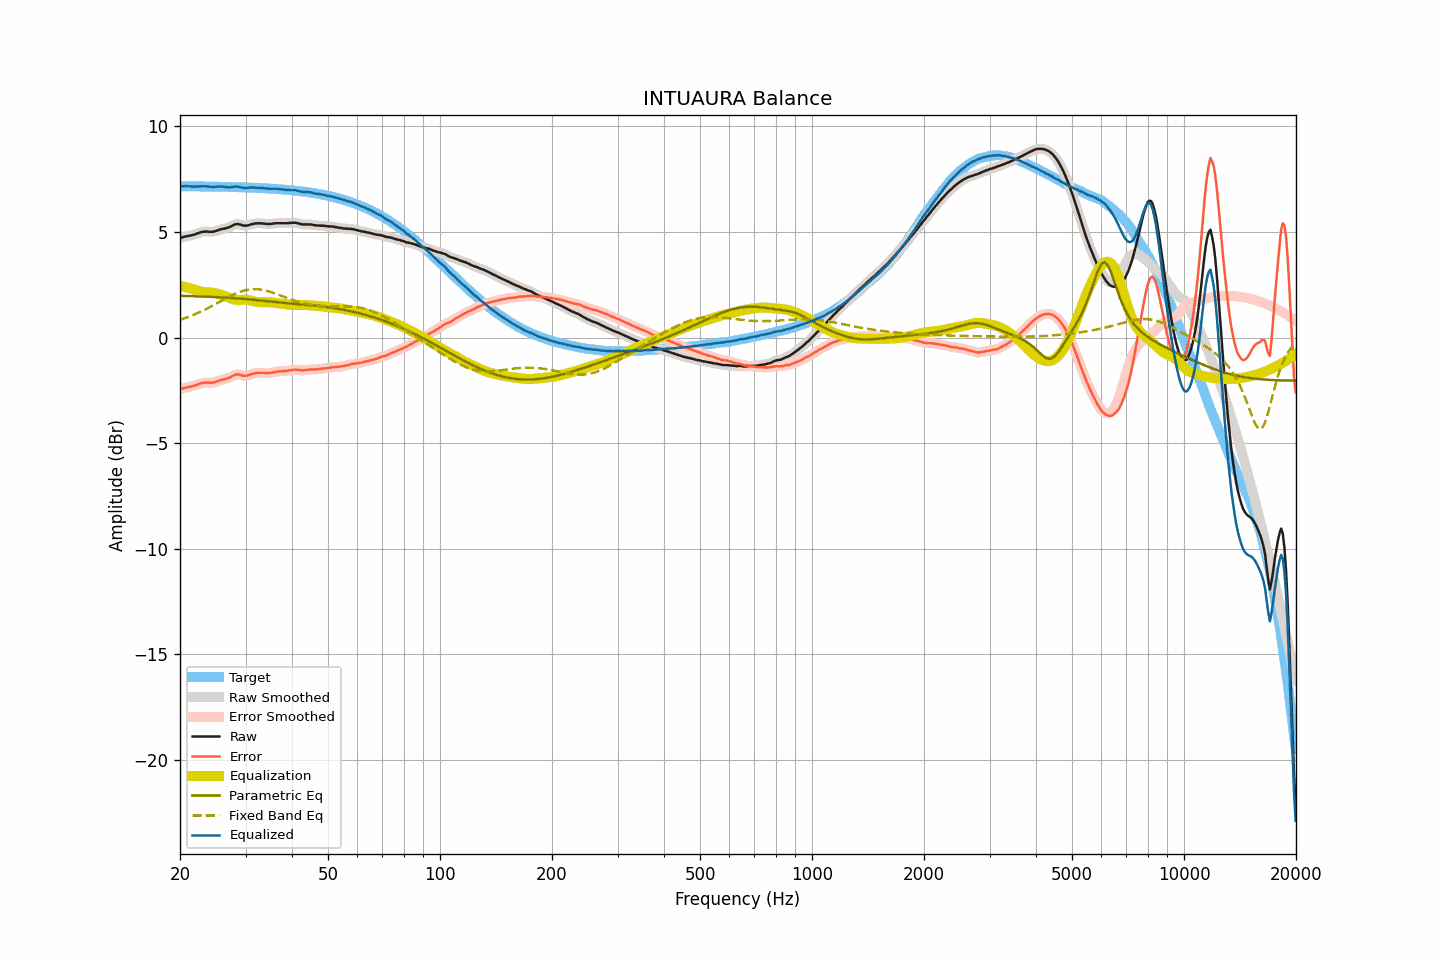

Values plotted in this chart, from the file beside it:
frequency, raw, smoothed, error, error_smoothed, equalization, parametric_eq, fixed_band_eq, equalized_raw, equalized_smoothed, target
20.00, 4.72, 4.72, -2.45, -2.45, 2.44, 1.98, 0.84, 7.16, 7.16, 7.17
20.20, 4.74, 4.74, -2.43, -2.43, 2.43, 1.97, 0.86, 7.16, 7.16, 7.17
20.40, 4.76, 4.76, -2.41, -2.41, 2.41, 1.97, 0.89, 7.17, 7.17, 7.16
20.61, 4.78, 4.78, -2.39, -2.39, 2.39, 1.97, 0.92, 7.17, 7.17, 7.16
20.81, 4.80, 4.80, -2.37, -2.37, 2.38, 1.97, 0.94, 7.17, 7.17, 7.16
21.02, 4.81, 4.81, -2.36, -2.35, 2.36, 1.97, 0.97, 7.16, 7.17, 7.16
21.23, 4.83, 4.82, -2.33, -2.34, 2.34, 1.96, 1.00, 7.16, 7.16, 7.16
21.44, 4.84, 4.84, -2.32, -2.32, 2.32, 1.96, 1.03, 7.15, 7.16, 7.16
21.66, 4.86, 4.86, -2.30, -2.30, 2.29, 1.96, 1.06, 7.15, 7.15, 7.16
21.87, 4.88, 4.88, -2.28, -2.28, 2.27, 1.96, 1.09, 7.15, 7.15, 7.16
22.09, 4.91, 4.91, -2.25, -2.25, 2.25, 1.95, 1.13, 7.15, 7.15, 7.16
22.31, 4.94, 4.93, -2.22, -2.22, 2.22, 1.95, 1.16, 7.16, 7.16, 7.16
22.54, 4.96, 4.96, -2.20, -2.19, 2.20, 1.95, 1.19, 7.16, 7.16, 7.16
22.76, 4.99, 4.99, -2.17, -2.17, 2.18, 1.95, 1.23, 7.17, 7.16, 7.16
22.99, 5.01, 5.00, -2.15, -2.15, 2.16, 1.94, 1.26, 7.17, 7.17, 7.16
23.22, 5.02, 5.02, -2.14, -2.14, 2.15, 1.94, 1.30, 7.17, 7.17, 7.15
23.45, 5.02, 5.02, -2.14, -2.13, 2.14, 1.94, 1.34, 7.16, 7.16, 7.15
23.69, 5.02, 5.02, -2.13, -2.14, 2.14, 1.93, 1.38, 7.16, 7.16, 7.15
23.92, 5.01, 5.01, -2.14, -2.14, 2.14, 1.93, 1.42, 7.14, 7.15, 7.15
24.16, 5.01, 5.01, -2.14, -2.14, 2.13, 1.93, 1.46, 7.14, 7.14, 7.15
24.40, 5.01, 5.01, -2.14, -2.14, 2.13, 1.92, 1.50, 7.13, 7.13, 7.15
24.65, 5.02, 5.02, -2.13, -2.13, 2.11, 1.92, 1.54, 7.13, 7.14, 7.15
24.89, 5.04, 5.04, -2.11, -2.11, 2.10, 1.92, 1.58, 7.14, 7.14, 7.15
25.14, 5.07, 5.06, -2.08, -2.08, 2.08, 1.91, 1.62, 7.15, 7.15, 7.14
25.39, 5.09, 5.09, -2.06, -2.05, 2.06, 1.91, 1.66, 7.15, 7.15, 7.14
25.65, 5.12, 5.11, -2.02, -2.03, 2.04, 1.90, 1.71, 7.16, 7.15, 7.14
25.91, 5.14, 5.13, -2.00, -2.01, 2.02, 1.90, 1.75, 7.15, 7.15, 7.14
26.16, 5.15, 5.15, -1.99, -1.99, 1.99, 1.90, 1.79, 7.14, 7.14, 7.14
26.43, 5.17, 5.17, -1.97, -1.97, 1.97, 1.89, 1.83, 7.13, 7.13, 7.14
26.69, 5.19, 5.19, -1.95, -1.95, 1.94, 1.89, 1.87, 7.13, 7.12, 7.14
26.96, 5.21, 5.21, -1.93, -1.92, 1.91, 1.88, 1.91, 7.11, 7.12, 7.13
27.23, 5.24, 5.24, -1.89, -1.89, 1.88, 1.88, 1.95, 7.11, 7.11, 7.13
27.50, 5.28, 5.28, -1.85, -1.85, 1.84, 1.87, 1.99, 7.12, 7.12, 7.13
27.77, 5.32, 5.32, -1.81, -1.81, 1.82, 1.87, 2.02, 7.13, 7.13, 7.13
28.05, 5.36, 5.35, -1.77, -1.77, 1.79, 1.86, 2.06, 7.15, 7.15, 7.13
28.33, 5.37, 5.37, -1.76, -1.75, 1.78, 1.86, 2.09, 7.15, 7.15, 7.12
28.62, 5.38, 5.37, -1.74, -1.75, 1.77, 1.85, 2.13, 7.15, 7.15, 7.12
28.90, 5.36, 5.36, -1.76, -1.76, 1.77, 1.85, 2.15, 7.13, 7.13, 7.12
29.19, 5.34, 5.34, -1.78, -1.78, 1.78, 1.84, 2.18, 7.12, 7.11, 7.12
29.48, 5.31, 5.31, -1.81, -1.80, 1.79, 1.83, 2.20, 7.09, 7.10, 7.11
29.78, 5.30, 5.30, -1.81, -1.81, 1.79, 1.83, 2.23, 7.09, 7.09, 7.11
30.08, 5.30, 5.30, -1.81, -1.81, 1.79, 1.82, 2.24, 7.09, 7.09, 7.11
30.38, 5.31, 5.31, -1.80, -1.80, 1.78, 1.82, 2.26, 7.09, 7.09, 7.11
30.68, 5.33, 5.33, -1.78, -1.77, 1.77, 1.81, 2.27, 7.10, 7.10, 7.10
30.99, 5.36, 5.35, -1.74, -1.75, 1.75, 1.80, 2.28, 7.11, 7.11, 7.10
31.30, 5.38, 5.38, -1.72, -1.72, 1.73, 1.79, 2.29, 7.11, 7.11, 7.10
31.61, 5.39, 5.39, -1.71, -1.70, 1.71, 1.79, 2.29, 7.10, 7.10, 7.09
31.93, 5.41, 5.40, -1.68, -1.69, 1.69, 1.78, 2.29, 7.10, 7.10, 7.09
32.24, 5.41, 5.41, -1.68, -1.68, 1.68, 1.77, 2.29, 7.09, 7.09, 7.09
32.57, 5.42, 5.41, -1.67, -1.67, 1.68, 1.76, 2.28, 7.09, 7.09, 7.08
32.89, 5.41, 5.41, -1.67, -1.67, 1.67, 1.76, 2.27, 7.08, 7.08, 7.08
33.22, 5.41, 5.41, -1.67, -1.67, 1.67, 1.75, 2.26, 7.08, 7.08, 7.08
33.55, 5.40, 5.40, -1.68, -1.68, 1.68, 1.74, 2.25, 7.07, 7.07, 7.07
33.89, 5.39, 5.39, -1.68, -1.68, 1.68, 1.73, 2.23, 7.07, 7.07, 7.07
34.23, 5.38, 5.38, -1.69, -1.69, 1.68, 1.72, 2.21, 7.06, 7.06, 7.07
34.57, 5.38, 5.38, -1.68, -1.68, 1.67, 1.71, 2.19, 7.05, 7.05, 7.06
34.92, 5.38, 5.38, -1.68, -1.68, 1.67, 1.71, 2.17, 7.05, 7.05, 7.06
35.27, 5.39, 5.39, -1.66, -1.66, 1.66, 1.70, 2.14, 7.05, 7.05, 7.05
35.62, 5.40, 5.40, -1.65, -1.65, 1.65, 1.69, 2.12, 7.05, 7.05, 7.05
35.97, 5.41, 5.41, -1.63, -1.63, 1.64, 1.68, 2.09, 7.05, 7.05, 7.04
... 635 more rows
